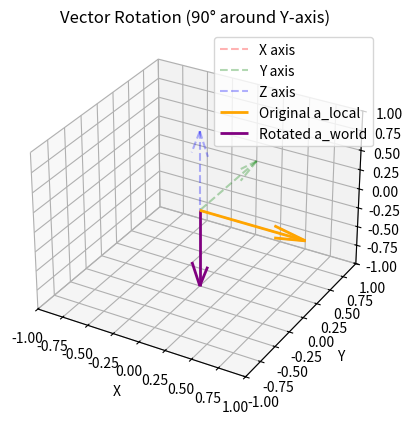

Recreate this plot in Python.
import numpy as np
import matplotlib.pyplot as plt
from mpl_toolkits.mplot3d import Axes3D


#R_parent 繞 Y 軸 90° 旋轉的坐標系
#a_local 在R_parent坐標系中的一個向量(1 0 0)
#a_world a_local在世界坐標系中的實際向量

# 定義繞 Y 軸 90° 旋轉的矩陣
theta = np.radians(90)  # 轉 90 度
R_parent = np.array([
    [np.cos(theta), 0, np.sin(theta)],
    [0, 1, 0],
    [-np.sin(theta), 0, np.cos(theta)]
])

# 定義 node.a，在局部座標系中是 X 軸方向
a_local = np.array([1, 0, 0])

# 計算 a 在世界座標系的方向
a_world = R_parent @ a_local

# 建立 3D 圖表
fig = plt.figure()
ax = fig.add_subplot(111, projection='3d')

# 繪製 X、Y、Z 軸
ax.quiver(0, 0, 0, 1, 0, 0, color='r', linestyle='dashed', alpha=0.3, label="X axis")
ax.quiver(0, 0, 0, 0, 1, 0, color='g', linestyle='dashed', alpha=0.3, label="Y axis")
ax.quiver(0, 0, 0, 0, 0, 1, color='b', linestyle='dashed', alpha=0.3, label="Z axis")

# 畫出原始向量 (a_local)
ax.quiver(0, 0, 0, *a_local, color='orange', linewidth=2, label="Original a_local")

# 畫出旋轉後的向量 (a_world)
ax.quiver(0, 0, 0, *a_world, color='purple', linewidth=2, label="Rotated a_world")

# 設定標籤
ax.set_xlim([-1, 1])
ax.set_ylim([-1, 1])
ax.set_zlim([-1, 1])
ax.set_xlabel('X')
ax.set_ylabel('Y')
ax.set_zlabel('Z')
ax.set_title("Vector Rotation (90° around Y-axis)")
ax.legend()

# 顯示圖表
plt.show()
